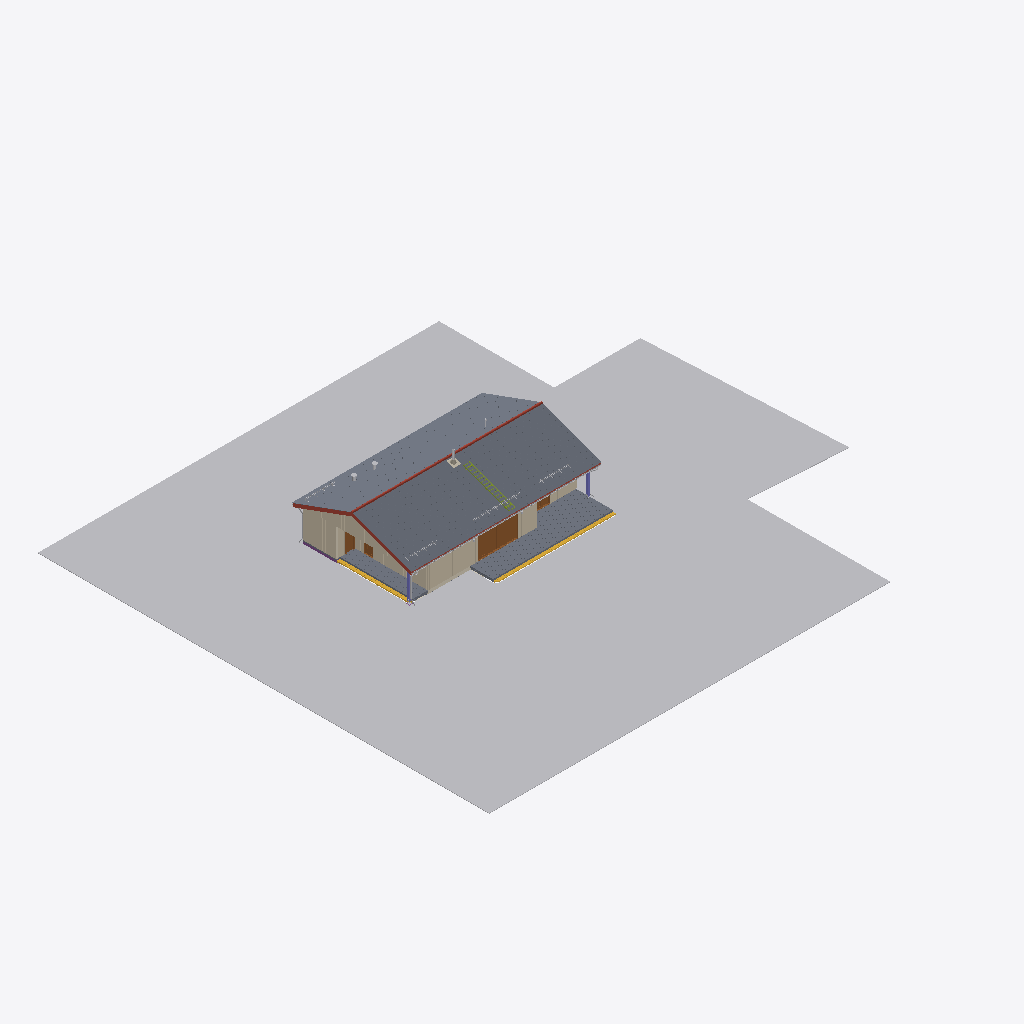
Isometric view of an IFC building model (IFC-SPF (STEP), schema IFC4, length unit metre), seen from the south-west, elements coloured by IFC class (only those large enough to see are counted): 11 other elements (light grey), 6 walls (beige), 5 slabs (grey), 4 doors (brown), 3 coverings (cream), 2 columns (violet), 1 roof (red-brown), 1 stair (yellow), 1 member (olive), 1 footing (purple).
Extent 49.6 m × 45.0 m × 8.2 m (x, y, z). Storeys (1): 1. korrus at 0.00 m. Elements (777): 196 IfcPipeSegment, 137 IfcPipeFitting, 70 IfcLightFixture, 64 IfcMember, 50 IfcDuctSegment, 34 IfcDuctFitting, 34 IfcWall, 24 IfcCovering, 20 IfcActuator, 18 IfcOutlet, 15 IfcSwitchingDevice, 14 IfcAirTerminal.

HEADER;
FILE_DESCRIPTION(('ViewDefinition[DesignTransferView]'),'2;1');
FILE_NAME('/dev/null','2026-11-12T17:40:01+00:00',(''),(''),'IfcOpenShell 0.9.0.post1','IfcOpenShell 0.9.0.post1','Nobody');
FILE_SCHEMA(('IFC4'));
ENDSEC;
DATA;
#1=IFCPROJECT('14ORMznvD4pghdN15PhyAT',#83673,'110-25 Üksikelamu Ilmarise tee 46','Eelprojekt — BIM mudel arhitekti DWG-joonistest (MiHo OÜ, töö nr 110-25)',$,$,'Eelprojekt',(#11),#5);
#14=IFCSITE('1FvNz6PjL5dPiw36svJ6F9',#83673,'Ilmarise tee 46 (71807:001:0035)',$,$,#31,#50161,'71807:001:0035',$,(59,15,59,374799),(24,40,12,125999),42.35,$,$);
#15=IFCBUILDING('2bp18Qo6P6O9bo3i2Q5rUZ',#83673,'Üksikelamu','11101 Üksikelamu, puitkarkass, plaatvundament, viilkatus 20°, betoonkatusekivi (Monier, tumehall)',$,#42,$,'Üksikelamu',$,42.35,$,#54);
#16=IFCBUILDINGSTOREY('3c$MDrRirFQ9yMFtF7_9zN',#83673,'1. korrus',$,$,#53,$,'1. korrus',$,0.0);
#50215=IFCGEOGRAPHICELEMENT('1wLIVIibvFJu6tpIqrcIfv',#83673,'Maapind (naaberkrundid)',$,$,#77984,#50224,$,.TERRAIN.);
#50186=IFCGEOGRAPHICELEMENT('3ZVI6L1Q1AFfAIAYCiDo3O',#83673,'Muru (krunt)',$,$,#77979,#50195,$,.TERRAIN.);
#26604=IFCSLAB('39yekOi4j9_R$kAgyVTS9g',#83673,'Katusetasand lõuna',$,$,#75748,$,$,$);
#27700=IFCSLAB('28V9zKT1P4zO9pZJyiOdh2',#83673,'Katusetasand põhja',$,$,#75833,$,$,$);
#41543=IFCSLAB('1eeCkZNh125h7xiKpj2Hsy',#83673,'Terrass 34,8 m²',$,$,#76298,#41717,$,.FLOOR.);
#177=IFCWALL('18N_bN_sz4sR__AtdVfFke',#83673,'VS-1 välissein #1',$,$,#76788,#190,$,$);
#42564=IFCSLAB('0RyIZug7nDmuncuyFe34hq',#83673,'Sissepääsu terrass (varikatuse all)',$,$,#73818,#42663,$,.FLOOR.);
#25699=IFCROOF('0VjWc2vET6APRsED7X6PGE',#83673,'Katus K-1 (viilkatus 20°, betoonkatusekivi)',$,$,#75713,$,$,.GABLE_ROOF.);
#12940=IFCWALL('0IJ$kHriDBzfFoWY5_Cjra',#83673,'VS-2 Kuuri läänesein',$,$,#74803,#12952,$,$);
#2290=IFCDOOR('3$rQP7NtH9c9015EEvhL9q',#83673,'Klaasuks A-1 4000x2100',$,$,#77183,#2323,'A-1',2.1,4.0,.DOOR.,.USERDEFINED.,'Pöörd-kallutatav uks + kinnised klaasid');
#49316=IFCSTAIR('3AknWe2avFdeMLcM8iiZy9',#83673,'Terrassi ja sissepääsu astmed',$,$,#75358,#50132,$,.STRAIGHT_RUN_STAIR.);
#13694=IFCWALL('1yUprgxVzDRQE5cNHdmTtB',#83673,'VS-3 Lääneviil',$,$,#76768,#13707,$,$);
#10053=IFCWALL('0_nIk3vZb03QLJscCaEnvx',#83673,'VS-1 välissein #6',$,$,#77293,#10065,$,$);
#32458=IFCPIPESEGMENT('3cJu8zQZjAo9tZi_fRGKmX',#83673,'Vihmaveesüsteem (rennid Ø125 + vihmaveetorud Ø90)',$,$,#77538,#32608,$,.GUTTER.);
#3377=IFCWALL('3Vt4sHQy5ByQUnn7i4sFQa',#83673,'VS-1 välissein #3',$,$,#75128,#3389,$,$);
#33142=IFCMEMBER('2TA$uqXhrEu83QmGDSUENT',#83673,'Katuseredel korstnani',$,'Katuseredel',#74333,#33193,$,.USERDEFINED.);
#12419=IFCWALL('2QnDV5_Ir35xvSXjCUGGfZ',#83673,'VS-2 Kuuri lõunasein',$,$,#73388,#12432,$,$);
#12893=IFCDOOR('0tDrTlO451n9e1s4yYKVmL',#83673,'Kuuri uks U-2 900x2100',$,$,#74688,#12911,'U-2',2.1,0.9,.DOOR.,.SINGLE_SWING_LEFT.,$);
#23322=IFCCOVERING('2LW9jzoeX3EhpOqMA5CWhs',#83673,'Sokliplaat 10 mm',$,$,#74578,#23331,$,.CLADDING.);
#4810=IFCDOOR('3oFYCtl_P3nAcMe4DCjGpc',#83673,'Klaasuks A-3 1600x2100',$,$,#75193,#4827,'A-3',2.1,1.6,.DOOR.,.USERDEFINED.,'Pöörd-kallutatav uks + kinnised klaasid');
#12371=IFCDOOR('33rUCpr4f4ihFvC8LdE07w',#83673,'Välisuks U-1 900x2100',$,$,#77358,#12390,'U-1',2.1,0.9,.DOOR.,.SINGLE_SWING_RIGHT.,$);
#34176=IFCCOLUMN('3ArVUMiqr6lw0tYb4IT9nB',#83673,'Varikatuse post 200x200',$,$,#76898,#34182,$,.COLUMN.);
#33973=IFCCOLUMN('07ZT0MHQH9ZwnmEXCkC3lO',#83673,'Varikatuse post 200x200',$,$,#76328,#33982,$,.COLUMN.);
#23408=IFCFOOTING('08$cv2HD99VQM3tXF3RI2E',#83673,'Kuuri servapaksendus RB 150',$,$,#74848,#23414,$,.STRIP_FOOTING.);
#66669=IFCDISTRIBUTIONCHAMBERELEMENT('2Y2dljtIv6$Pf2kFAN0CVI',#83673,'Imbkaev Ø1000',$,'Imbkaev',#75198,#66675,$,.USERDEFINED.);
#33642=IFCBUILDINGELEMENTPROXY('0rHIqWHofBmvWGikXqcC6f',#83673,'Lumetõke: Elutoa terrassiuks',$,'Lumetõke',#75463,#33664,$,.USERDEFINED.);
#13673=IFCCOVERING('1WfitQma554hmwcCwkujuu',#83673,'Kuuri nurgalauad',$,$,#76663,#13680,$,.CLADDING.);
#32695=IFCCOVERING('1Ag2hwiBz9XfvE2YZgRQLy',#83673,'Korstna läbiviigu alusplekk',$,$,#73098,#32704,$,.ROOFING.);
#23380=IFCSLAB('0FOEfq0I53BPDLR$kbcYss',#83673,'Kuuri põrand RB 100 (soojustamata)',$,$,#74768,#23386,$,.FLOOR.);
#33468=IFCBUILDINGELEMENTPROXY('0XY7Ob77z75Ah0uKyMXCzw',#83673,'Lumetõke: Sissepääsutee põhjaserv',$,'Lumetõke',#75018,#33487,$,.USERDEFINED.);
#33792=IFCBUILDINGELEMENTPROXY('0eiZyR3fHCLfI75rLjPMyp',#83673,'Lumetõke: Pesuruumi terrassiuks',$,'Lumetõke',#75893,#33811,$,.USERDEFINED.);
#33321=IFCBUILDINGELEMENTPROXY('3XoZlOZjb2I96skD$FivU_',#83673,'Lumetõke: Sissepääsutee lõunaserv',$,'Lumetõke',#74693,#33340,$,.USERDEFINED.);
#53200=IFCAIRTERMINAL('2GkQ$eHmL1$PW7gi9JlWvC',#83673,'Välisõhu katusekübar',$,'Katuseläbiviik',#77138,#53204,$,.USERDEFINED.);
#53234=IFCAIRTERMINAL('1ayKRk6aL7PQ2CtZU04$lh',#83673,'Heitõhu katusekübar',$,'Katuseläbiviik',#77218,#53238,$,.USERDEFINED.);
#32641=IFCCHIMNEY('0bbMmy7bD0DQ5Wr2iFsSEz',#83673,'Kamina teraskorsten Ø200 (isoleeritud)',$,'Teraskorsten',#77973,#32648,$,.USERDEFINED.);
ENDSEC;
